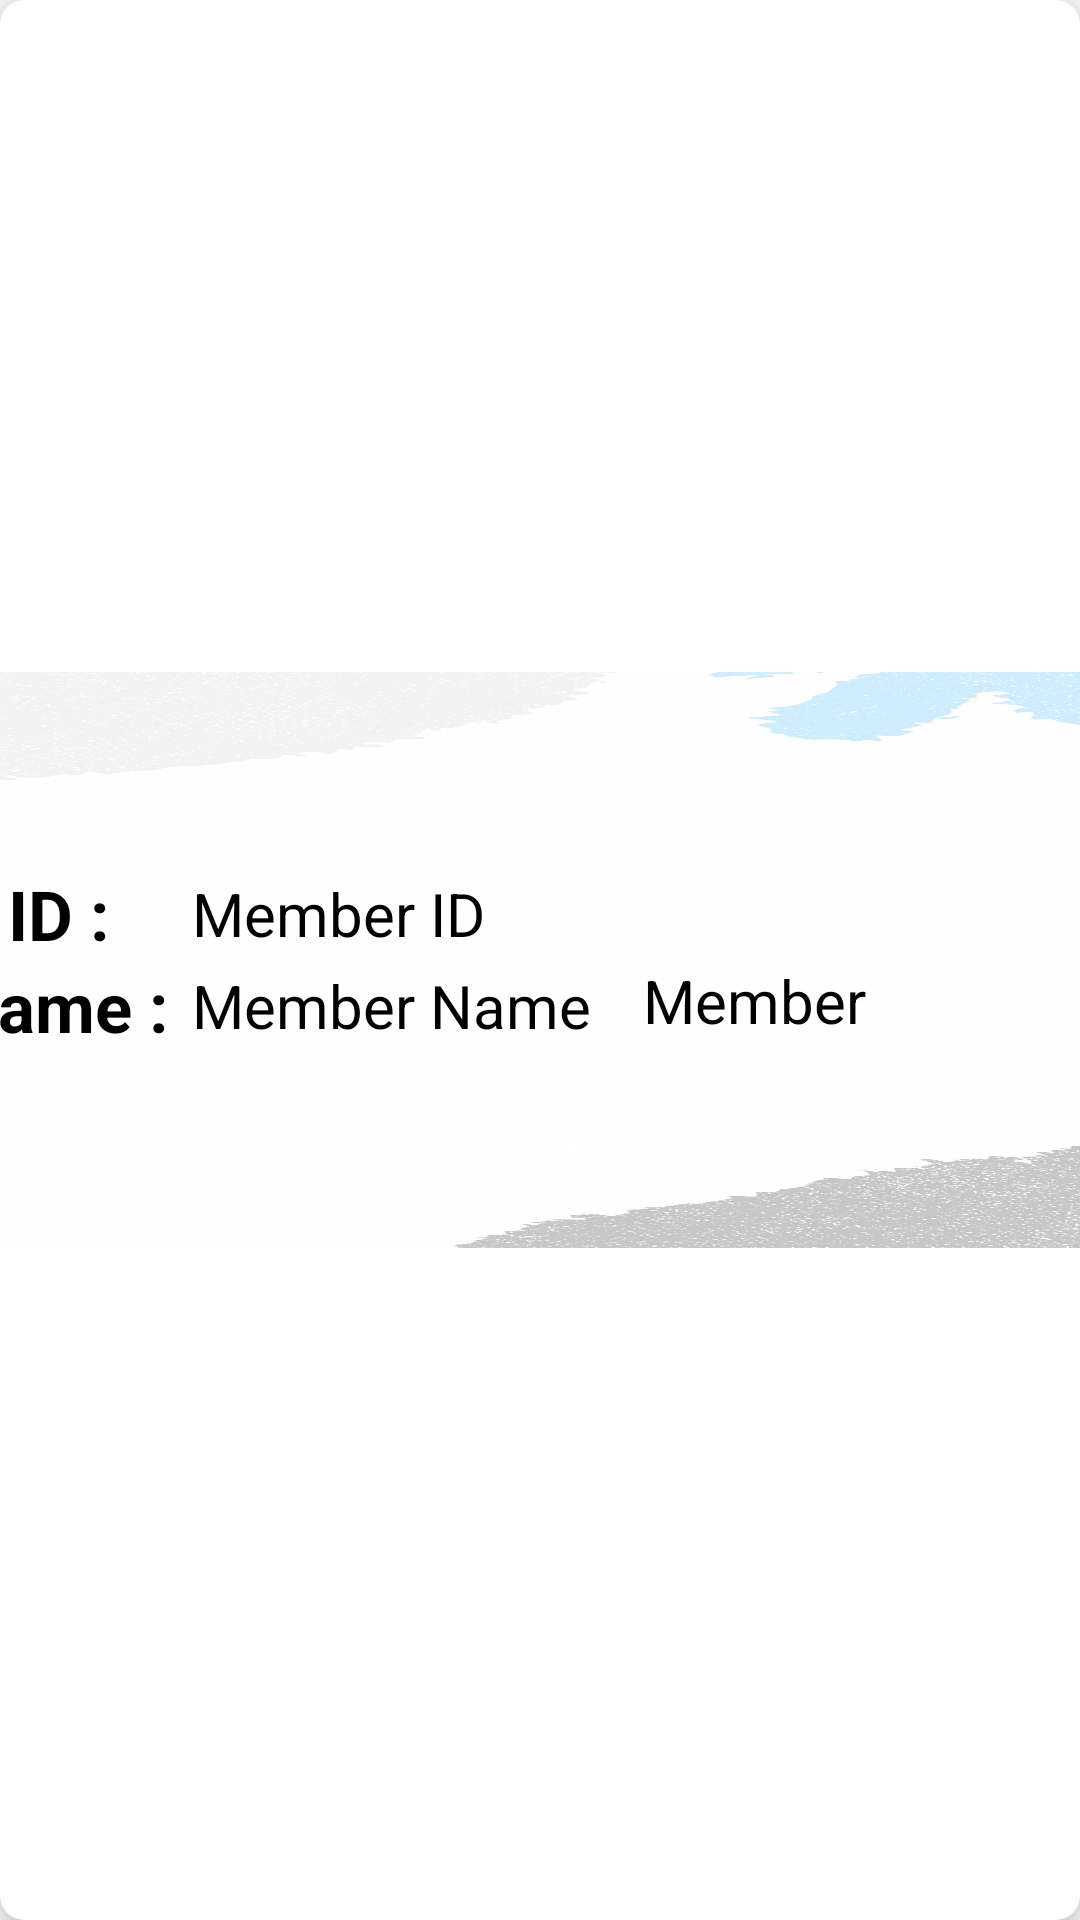

Write the Android layout XML for this screen, with the resource values it uses.
<!-- AndroidManifest.xml: application theme Theme.Sample1 -->
<!-- res/layout/member_list_item.xml -->
<?xml version="1.0" encoding="utf-8"?>
<androidx.cardview.widget.CardView xmlns:android="http://schemas.android.com/apk/res/android"
    android:layout_width="match_parent"
    android:layout_height="wrap_content"
    xmlns:app="http://schemas.android.com/apk/res-auto"
    app:cardElevation="8dp"
    app:cardCornerRadius="8dp"
    android:layout_margin="8dp">

    <LinearLayout
        android:background="@drawable/dayatahand3"
        android:layout_width="430dp"
        android:layout_height="192dp"
        android:layout_gravity="center"
        android:layout_margin="5dp"
        android:gravity="center"
        android:orientation="vertical"
        android:padding="16dp">


        <LinearLayout
            android:layout_width="wrap_content"
            android:layout_height="wrap_content"
            android:layout_gravity="center_vertical"
            android:orientation="horizontal">


            <TextView

                android:layout_width="83dp"
                android:layout_height="wrap_content"
                android:layout_gravity="center"
                android:gravity="center"
                android:text="ID : "
                android:textColor="@color/black"
                android:textSize="23dp"
                android:textStyle="bold" />

            <TextView
                android:id="@+id/tvId"
                android:layout_width="wrap_content"
                android:layout_height="wrap_content"
                android:layout_gravity="center"
                android:gravity="center"
                android:text="Member ID"
                android:textColor="@color/black"
                android:textSize="20dp"
                android:textStyle="" />


        </LinearLayout>







        <LinearLayout
            android:layout_width="wrap_content"
            android:layout_height="wrap_content"
            android:layout_gravity="center_vertical"
            android:orientation="horizontal">


            <TextView
                android:layout_width="83dp"
                android:layout_height="wrap_content"
                android:layout_gravity="center"
                android:gravity="center"
                android:text="Name : "
                android:textColor="@color/black"
                android:textSize="23dp"
                android:textStyle="bold" />


            <TextView
                android:id="@+id/tvmemberName"
                android:layout_width="wrap_content"
                android:layout_height="wrap_content"
                android:layout_gravity="center"
                android:gravity="center"
                android:text="Member Name"
                android:textColor="@color/black"
                android:textSize="20dp"
                android:textStyle="" />


            <TextView
                android:layout_width="wrap_content"
                android:layout_height="wrap_content"
                android:layout_gravity="center"
                android:gravity="center"
                android:text=" "
                android:textColor="@color/black"
                android:textSize="20dp"
                android:textStyle="bold" />

            <TextView
                android:id="@+id/LastName"
                android:layout_width="99dp"
                android:layout_height="match_parent"
                android:layout_gravity="center"
                android:gravity="center"
                android:text="Member Name"
                android:textColor="@color/black"
                android:textSize="20dp"
                android:textStyle="" />


        </LinearLayout>

    </LinearLayout>

</androidx.cardview.widget.CardView>
<!-- resources referenced by this layout -->
<resources>
  <color name="black">#000000</color>
  <!-- drawable dayatahand3: png bitmap (drawable, 466016 bytes) -->
  <style name="Theme.Sample1" parent="Theme.MaterialComponents.DayNight.NoActionBar">
          
          <item name="colorPrimary">@color/primary_color</item>
          <item name="colorPrimaryVariant">@color/primary_color</item>
          <item name="colorOnPrimary">@color/white</item>
          
          <item name="colorSecondary">@color/teal_200</item>
          <item name="colorSecondaryVariant">@color/teal_700</item>
          <item name="colorOnSecondary">@color/black</item>
          
          <item name="android:statusBarColor">?attr/colorPrimaryVariant</item>
          
      </style>
  <color name="primary_color">#00C9BB</color>
  <color name="white">#FFFFFFFF</color>
  <color name="teal_200">#FF03DAC5</color>
  <color name="teal_700">#FF018786</color>
</resources>
